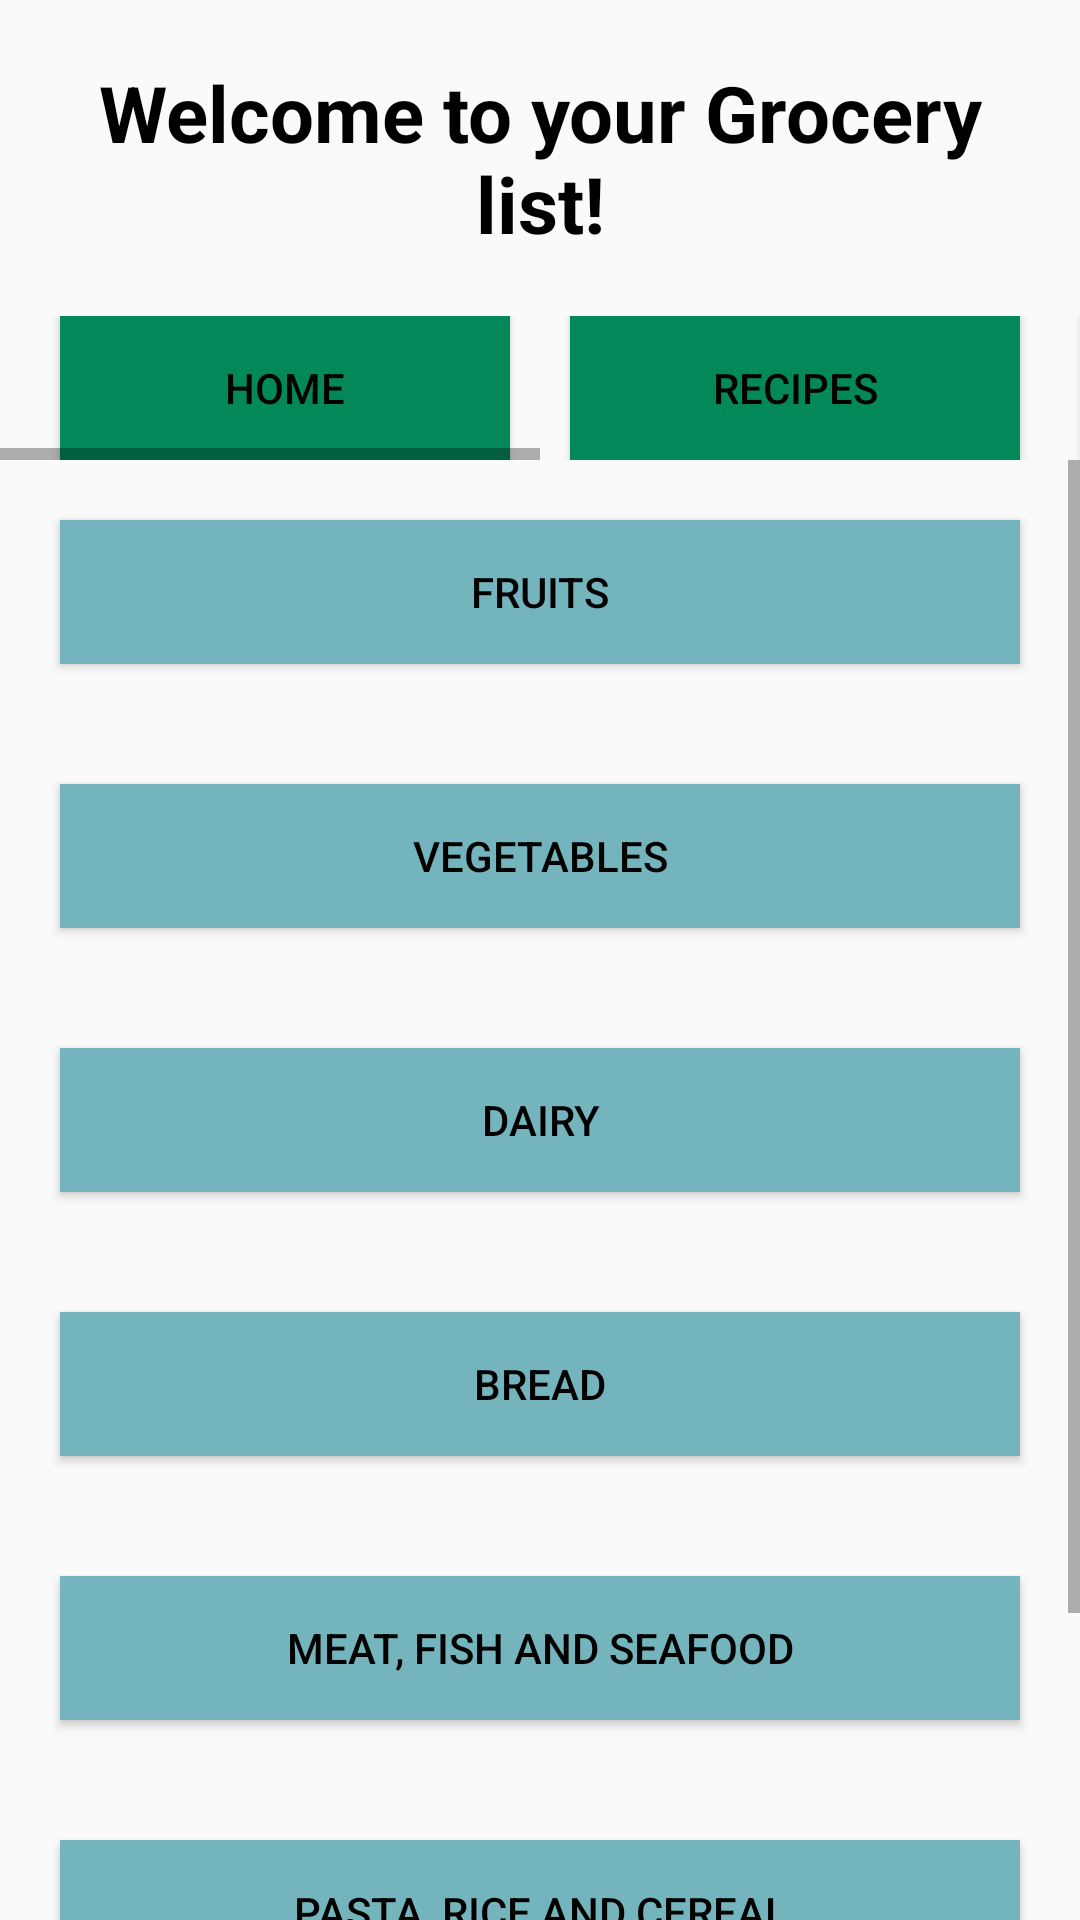

This screen was rendered from an Android layout file. Write that file and the resources it references.
<!-- AndroidManifest.xml: application theme Theme.SmartGroceryList -->
<!-- res/layout/activity_groceries.xml -->
<?xml version="1.0" encoding="utf-8"?>
<LinearLayout xmlns:android="http://schemas.android.com/apk/res/android"
    xmlns:tools="http://schemas.android.com/tools"
    android:layout_width="match_parent"
    android:layout_height="match_parent"
    android:orientation="vertical"
    tools:context=".Groceries">
    <LinearLayout
        android:layout_width="match_parent"
        android:layout_height="wrap_content">
        <TextView
            android:layout_width="match_parent"
            android:layout_height="wrap_content"
            android:text="Welcome to your Grocery list!"
            android:textColor="@color/black"
            android:textAlignment="center"
            android:layout_gravity="center"
            android:padding="20dp"
            android:textStyle="bold"
            android:textSize="26sp"
            />
    </LinearLayout>
<LinearLayout
    android:layout_width="match_parent"
    android:layout_height="wrap_content">

    <HorizontalScrollView
        android:layout_width="match_parent"
        android:layout_height="wrap_content">

        <LinearLayout
            android:layout_width="match_parent"
            android:layout_height="wrap_content"
            android:orientation="horizontal">

            <Button
                android:id="@+id/home_btn"
                android:layout_width="150dp"
                android:layout_height="wrap_content"
                android:layout_marginLeft="20dp"
                android:text="Home"
                android:textColor="@color/black"
                android:background="@color/smarald1"/>

            <Button
                android:id="@+id/recipes_btn"
                android:layout_width="150dp"
                android:layout_height="wrap_content"
                android:layout_marginLeft="20dp"
                android:background="@color/smarald1"
                android:text="Recipes"
                android:textColor="@color/black" />

            <Button
                android:id="@+id/groceries_btn"
                android:layout_width="150dp"
                android:layout_height="wrap_content"
                android:layout_marginLeft="20dp"
                android:layout_marginRight="20dp"
                android:text="Groceries"
                android:textColor="@color/black"
                android:background="@color/smarald1"/>
            <Button
                android:id="@+id/account_btn"
                android:layout_width="150dp"
                android:layout_height="wrap_content"
                android:layout_marginLeft="20dp"
                android:layout_marginRight="20dp"
                android:text="My Account"
                android:textColor="@color/black"
                android:background="@color/smarald1"/>
        </LinearLayout>
    </HorizontalScrollView>
</LinearLayout>
    <ScrollView
        android:layout_width="match_parent"
        android:layout_height="wrap_content">
        <LinearLayout
            android:layout_width="match_parent"
            android:layout_height="wrap_content"
            android:orientation="vertical">
            <Button
                android:id="@+id/search_btn"
                android:visibility="gone"
                android:layout_width="match_parent"
                android:layout_height="wrap_content"
                android:layout_marginLeft="20dp"
                android:layout_marginRight="20dp"
                android:layout_marginTop="20dp"
                android:layout_marginBottom="20dp"
                android:text="Search"
                android:textColor="@color/black"
                android:background="@color/ocean"/>
            <Button
                android:id="@+id/chickenlemon_btn"
                android:visibility="gone"
                android:layout_width="match_parent"
                android:layout_height="wrap_content"
                android:layout_marginLeft="20dp"
                android:layout_marginRight="20dp"
                android:layout_marginTop="20dp"
                android:layout_marginBottom="20dp"
                android:text="Search"
                android:textColor="@color/black"
                android:background="@color/ocean"/>
            <Button
                android:id="@+id/greensalad_btn"
                android:visibility="gone"
                android:layout_width="match_parent"
                android:layout_height="wrap_content"
                android:layout_marginLeft="20dp"
                android:layout_marginRight="20dp"
                android:layout_marginTop="20dp"
                android:layout_marginBottom="20dp"
                android:text="Search"
                android:textColor="@color/black"
                android:background="@color/ocean"/>
            <Button
                android:id="@+id/fruits_btn"
                android:layout_width="match_parent"
                android:layout_height="wrap_content"
                android:layout_marginLeft="20dp"
                android:layout_marginRight="20dp"
                android:layout_marginTop="20dp"
                android:layout_marginBottom="20dp"
                android:text="Fruits"
                android:textColor="@color/black"
                android:background="@color/ocean"/>
            <Button
                android:id="@+id/vegetables_btn"
                android:layout_width="match_parent"
                android:layout_height="wrap_content"
                android:layout_marginLeft="20dp"
                android:layout_marginRight="20dp"
                android:layout_marginTop="20dp"
                android:layout_marginBottom="20dp"
                android:text="Vegetables"
                android:textColor="@color/black"
                android:background="@color/ocean"/>
            <Button
                android:id="@+id/dairy_btn"
                android:layout_width="match_parent"
                android:layout_height="wrap_content"
                android:layout_marginLeft="20dp"
                android:layout_marginRight="20dp"
                android:layout_marginTop="20dp"
                android:layout_marginBottom="20dp"
                android:text="Dairy"
                android:textColor="@color/black"
                android:background="@color/ocean"/>
            <Button
                android:id="@+id/bread_btn"
                android:layout_width="match_parent"
                android:layout_height="wrap_content"
                android:layout_marginLeft="20dp"
                android:layout_marginRight="20dp"
                android:layout_marginTop="20dp"
                android:layout_marginBottom="20dp"
                android:text="Bread"
                android:textColor="@color/black"
                android:background="@color/ocean"/>
            <Button
                android:id="@+id/mfs_btn"
                android:layout_width="match_parent"
                android:layout_height="wrap_content"
                android:layout_marginLeft="20dp"
                android:layout_marginRight="20dp"
                android:layout_marginTop="20dp"
                android:layout_marginBottom="20dp"
                android:text="Meat, Fish and Seafood"
                android:textColor="@color/black"
                android:background="@color/ocean"/>
            <Button
                android:id="@+id/prc_btn"
                android:layout_width="match_parent"
                android:layout_height="wrap_content"
                android:layout_marginLeft="20dp"
                android:layout_marginRight="20dp"
                android:layout_marginTop="20dp"
                android:layout_marginBottom="20dp"
                android:text="Pasta, Rice and Cereal"
                android:textColor="@color/black"
                android:background="@color/ocean"/>
            <Button
                android:id="@+id/frozen_btn"
                android:layout_width="match_parent"
                android:layout_height="wrap_content"
                android:layout_marginLeft="20dp"
                android:layout_marginRight="20dp"
                android:layout_marginTop="20dp"
                android:layout_marginBottom="20dp"
                android:text="Frozen Foods"
                android:textColor="@color/black"
                android:background="@color/ocean"/>

        </LinearLayout>

    </ScrollView>
</LinearLayout>
<!-- resources referenced by this layout -->
<resources>
  <color name="black">#FF000000</color>
  <color name="ocean">#74B4BC</color>
  <color name="smarald1">#028859</color>
  <style name="Theme.SmartGroceryList" parent="Theme.AppCompat.Light.NoActionBar">
          
          <item name="colorPrimary">@color/purple_500</item>
          <item name="colorPrimaryVariant">@color/purple_700</item>
          <item name="colorOnPrimary">@color/white</item>
          
          <item name="colorSecondary">@color/teal_200</item>
          <item name="colorSecondaryVariant">@color/teal_700</item>
          <item name="colorOnSecondary">@color/black</item>
          
          <item name="android:statusBarColor">?attr/colorPrimaryVariant</item>
          
      </style>
  <color name="purple_500">#FF6200EE</color>
  <color name="purple_700">#FF3700B3</color>
  <color name="white">#FFFFFFFF</color>
  <color name="teal_200">#FF03DAC5</color>
  <color name="teal_700">#FF018786</color>
</resources>
